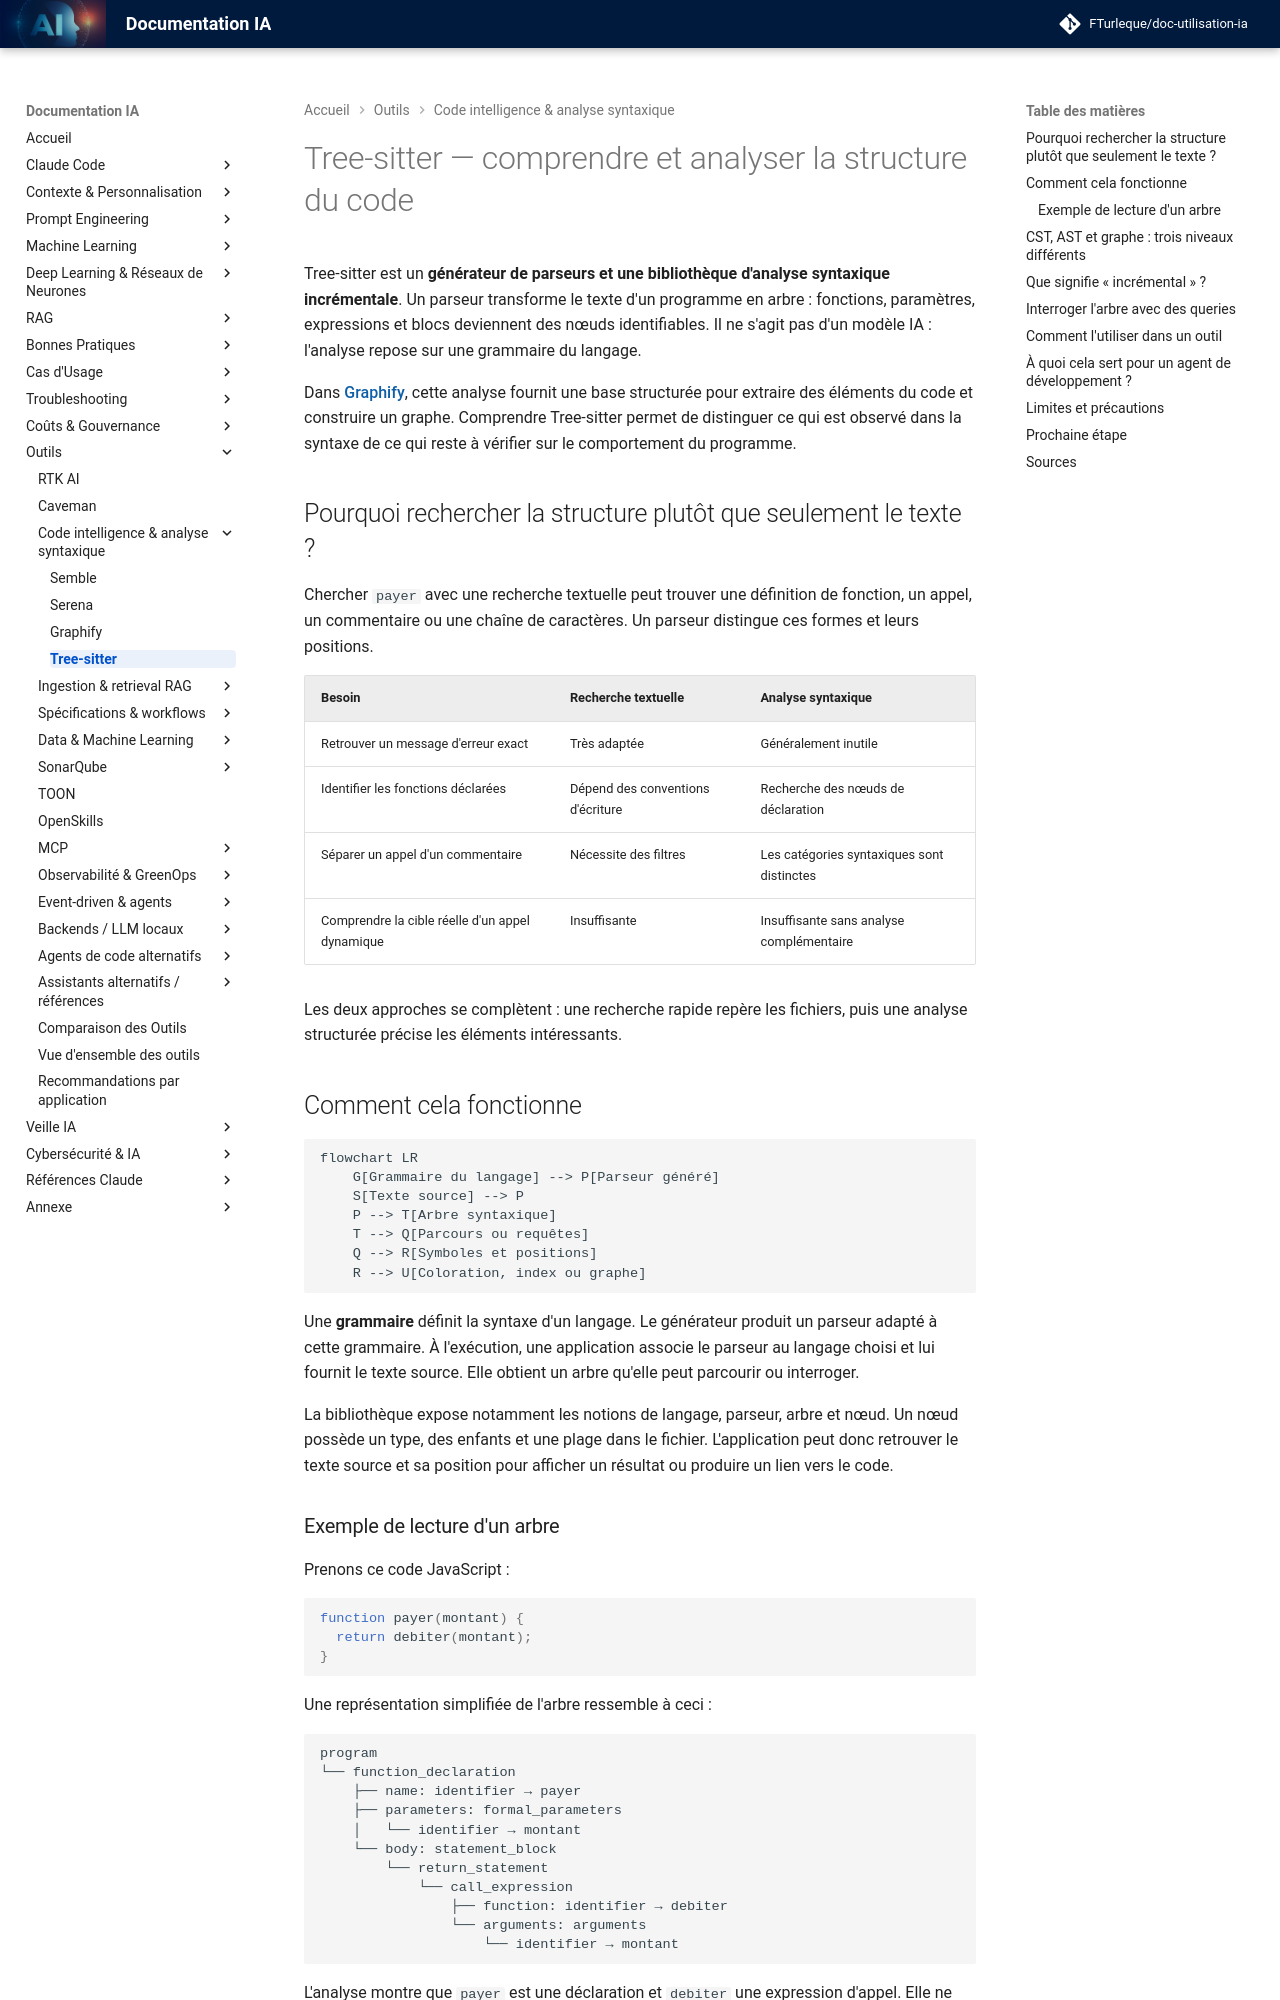

repository: FTurleque/doc-utilisation-ia · page: chapitre-13-outils-economies/tree-sitter/index.html · generator: mkdocs

# Tree-sitter — comprendre et analyser la structure du code

Tree-sitter est un **générateur de parseurs et une bibliothèque d'analyse syntaxique incrémentale**. Un parseur transforme le texte d'un programme en arbre : fonctions, paramètres, expressions et blocs deviennent des nœuds identifiables. Il ne s'agit pas d'un modèle IA : l'analyse repose sur une grammaire du langage.

Dans [Graphify](graphify.md), cette analyse fournit une base structurée pour extraire des éléments du code et construire un graphe. Comprendre Tree-sitter permet de distinguer ce qui est observé dans la syntaxe de ce qui reste à vérifier sur le comportement du programme.

## Pourquoi rechercher la structure plutôt que seulement le texte ?

Chercher `payer` avec une recherche textuelle peut trouver une définition de fonction, un appel, un commentaire ou une chaîne de caractères. Un parseur distingue ces formes et leurs positions.

| Besoin | Recherche textuelle | Analyse syntaxique |
|---|---|---|
| Retrouver un message d'erreur exact | Très adaptée | Généralement inutile |
| Identifier les fonctions déclarées | Dépend des conventions d'écriture | Recherche des nœuds de déclaration |
| Séparer un appel d'un commentaire | Nécessite des filtres | Les catégories syntaxiques sont distinctes |
| Comprendre la cible réelle d'un appel dynamique | Insuffisante | Insuffisante sans analyse complémentaire |

Les deux approches se complètent : une recherche rapide repère les fichiers, puis une analyse structurée précise les éléments intéressants.

## Comment cela fonctionne

```mermaid
flowchart LR
    G[Grammaire du langage] --> P[Parseur généré]
    S[Texte source] --> P
    P --> T[Arbre syntaxique]
    T --> Q[Parcours ou requêtes]
    Q --> R[Symboles et positions]
    R --> U[Coloration, index ou graphe]
```

Une **grammaire** définit la syntaxe d'un langage. Le générateur produit un parseur adapté à cette grammaire. À l'exécution, une application associe le parseur au langage choisi et lui fournit le texte source. Elle obtient un arbre qu'elle peut parcourir ou interroger.

La bibliothèque expose notamment les notions de langage, parseur, arbre et nœud. Un nœud possède un type, des enfants et une plage dans le fichier. L'application peut donc retrouver le texte source et sa position pour afficher un résultat ou produire un lien vers le code.

### Exemple de lecture d'un arbre

Prenons ce code JavaScript :

```javascript
function payer(montant) {
  return debiter(montant);
}
```

Une représentation simplifiée de l'arbre ressemble à ceci :

```text
program
└── function_declaration
    ├── name: identifier → payer
    ├── parameters: formal_parameters
    │   └── identifier → montant
    └── body: statement_block
        └── return_statement
            └── call_expression
                ├── function: identifier → debiter
                └── arguments: arguments
                    └── identifier → montant
```

L'analyse montre que `payer` est une déclaration et `debiter` une expression d'appel. Elle ne prouve pas encore où `debiter` est défini, si le paiement aboutira ou si cet appel sera exécuté.
